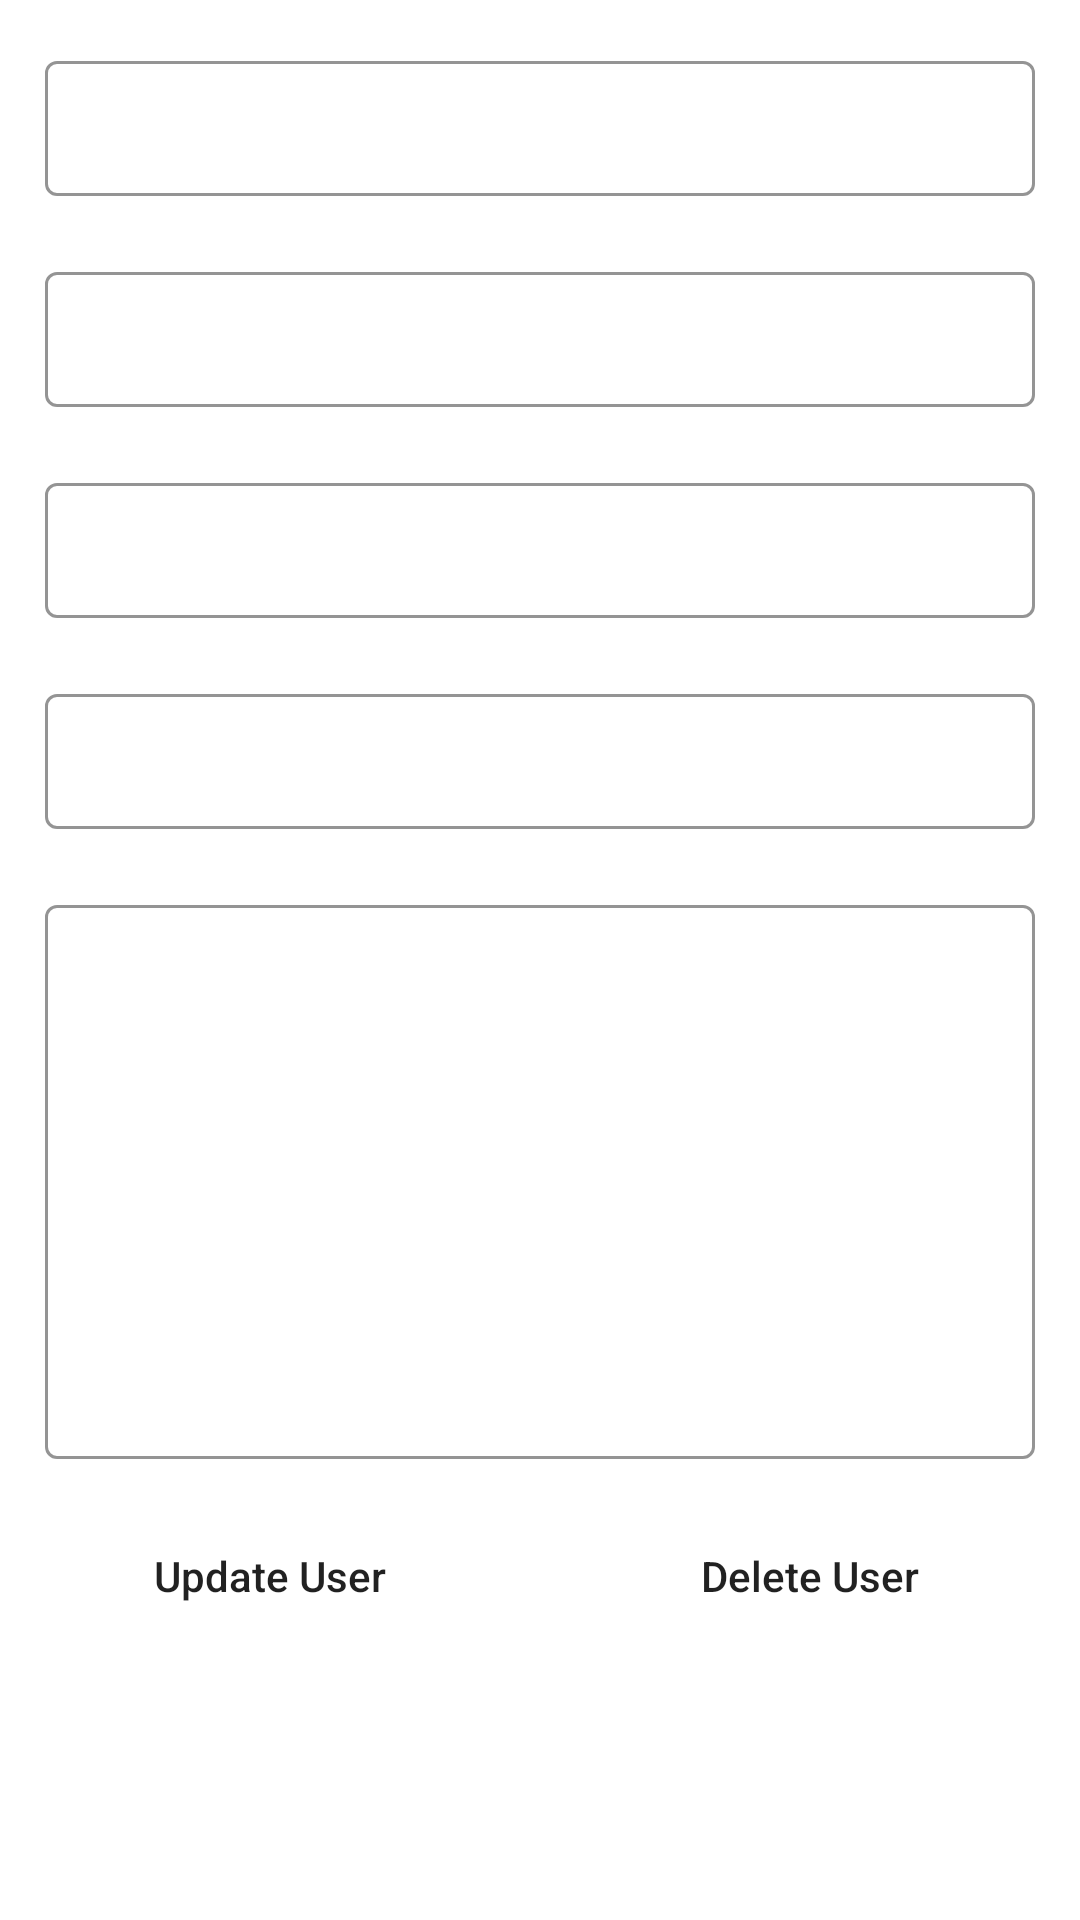

This screen was rendered from an Android layout file. Write that file and the resources it references.
<!-- AndroidManifest.xml: application theme Theme.ProjetMobileApp -->
<!-- res/layout/activity_edit_user.xml -->
<?xml version="1.0" encoding="utf-8"?>
<ScrollView
    xmlns:android="http://schemas.android.com/apk/res/android"
    xmlns:app="http://schemas.android.com/apk/res-auto"
    xmlns:tools="http://schemas.android.com/tools"
    android:layout_width="match_parent"
    android:layout_height="match_parent"
    android:background="@color/black_shade_1"
    tools:context=".EditUserActivity">

    <RelativeLayout
        android:layout_width="match_parent"
        android:layout_height="wrap_content">

        <LinearLayout
            android:layout_width="match_parent"
            android:layout_height="wrap_content"
            android:orientation="vertical">

            
            <com.google.android.material.textfield.TextInputLayout
                android:id="@+id/idTILUserName"
                style="@style/LoginTextInputLayoutStyle"
                android:layout_width="match_parent"
                android:layout_height="wrap_content"
                android:layout_marginLeft="10dp"
                android:layout_marginTop="10dp"
                android:layout_marginRight="10dp"
                android:hint="Enter UserName"
                android:padding="5dp"
                android:textColorHint="@color/white"
                app:hintTextColor="@color/white">

                <com.google.android.material.textfield.TextInputEditText
                    android:id="@+id/idEdtUserName"
                    android:layout_width="match_parent"
                    android:layout_height="match_parent"
                    android:ems="10"
                    android:importantForAutofill="no"
                    android:inputType="textImeMultiLine|textMultiLine"
                    android:textColor="@color/white"
                    android:textColorHint="@color/white"
                    android:textSize="14sp" />
            </com.google.android.material.textfield.TextInputLayout>

            
            <com.google.android.material.textfield.TextInputLayout
                android:id="@+id/idTILAge"
                style="@style/LoginTextInputLayoutStyle"
                android:layout_width="match_parent"
                android:layout_height="wrap_content"
                android:layout_marginLeft="10dp"
                android:layout_marginTop="10dp"
                android:layout_marginRight="10dp"
                android:hint="Enter Age"
                android:padding="5dp"
                android:textColorHint="@color/white"
                app:boxStrokeColor="@color/purple_200"
                app:hintTextColor="@color/white">

                <com.google.android.material.textfield.TextInputEditText
                    android:id="@+id/idEdtAge"
                    android:layout_width="match_parent"
                    android:layout_height="match_parent"
                    android:ems="10"
                    android:importantForAutofill="no"
                    android:inputType="phone"
                    android:textColor="@color/white"
                    android:textColorHint="@color/white"
                    android:textSize="14sp"
                    app:boxStrokeColor="@color/purple_200" />
            </com.google.android.material.textfield.TextInputLayout>

            
            <com.google.android.material.textfield.TextInputLayout
                android:id="@+id/idTILRole"
                style="@style/LoginTextInputLayoutStyle"
                android:layout_width="match_parent"
                android:layout_height="wrap_content"
                android:layout_marginLeft="10dp"
                android:layout_marginTop="10dp"
                android:layout_marginRight="10dp"
                android:hint="Enter Role"
                android:padding="5dp"
                android:textColorHint="@color/white"
                app:hintTextColor="@color/white">

                <com.google.android.material.textfield.TextInputEditText
                    android:id="@+id/idEdtRole"
                    android:layout_width="match_parent"
                    android:layout_height="match_parent"
                    android:ems="10"
                    android:importantForAutofill="no"
                    android:inputType="textImeMultiLine|textMultiLine"
                    android:textColor="@color/white"
                    android:textColorHint="@color/white"
                    android:textSize="14sp" />
            </com.google.android.material.textfield.TextInputLayout>

            
            <com.google.android.material.textfield.TextInputLayout
                android:id="@+id/idTILLink"
                style="@style/LoginTextInputLayoutStyle"
                android:layout_width="match_parent"
                android:layout_height="wrap_content"
                android:layout_marginLeft="10dp"
                android:layout_marginTop="10dp"
                android:layout_marginRight="10dp"
                android:hint="Enter Image URL"
                android:padding="5dp"
                android:textColorHint="@color/white"
                app:hintTextColor="@color/white">

                <com.google.android.material.textfield.TextInputEditText
                    android:id="@+id/idEdtLink"
                    android:layout_width="match_parent"
                    android:layout_height="match_parent"
                    android:ems="10"
                    android:importantForAutofill="no"
                    android:inputType="textImeMultiLine|textMultiLine"
                    android:textColor="@color/white"
                    android:textColorHint="@color/white"
                    android:textSize="14sp" />
            </com.google.android.material.textfield.TextInputLayout>


            
            <com.google.android.material.textfield.TextInputLayout
                android:id="@+id/idTILDescription"
                style="@style/LoginTextInputLayoutStyle"
                android:layout_width="match_parent"
                android:layout_height="200dp"
                android:layout_marginLeft="10dp"
                android:layout_marginTop="10dp"
                android:layout_marginRight="10dp"
                android:hint="About the user"
                android:padding="5dp"
                android:textColorHint="@color/white"
                app:hintTextColor="@color/white">

                <com.google.android.material.textfield.TextInputEditText
                    android:id="@+id/idEdtDescription"
                    android:layout_width="match_parent"
                    android:layout_height="match_parent"
                    android:ems="10"
                    android:importantForAutofill="no"
                    android:inputType="textImeMultiLine|textMultiLine"
                    android:textColor="@color/white"
                    android:textColorHint="@color/white"
                    android:textSize="14sp" />
            </com.google.android.material.textfield.TextInputLayout>

            <LinearLayout
                android:layout_width="match_parent"
                android:layout_height="wrap_content"
                android:orientation="horizontal"
                android:weightSum="2">

                
                <Button
                    android:id="@+id/idBtnAddUser"
                    android:layout_width="0dp"
                    android:layout_height="wrap_content"
                    android:layout_marginStart="10dp"
                    android:layout_marginTop="10dp"
                    android:layout_marginEnd="10dp"
                    android:layout_marginBottom="10dp"
                    android:layout_weight="1"
                    android:background="@drawable/button_back"
                    android:text="Update User"
                    android:textAllCaps="false" />

                
                <Button
                    android:id="@+id/idBtnDeleteUser"
                    android:layout_width="0dp"
                    android:layout_height="wrap_content"
                    android:layout_marginStart="10dp"
                    android:layout_marginTop="10dp"
                    android:layout_marginEnd="10dp"
                    android:layout_marginBottom="10dp"
                    android:layout_weight="1"
                    android:background="@drawable/button_back"
                    android:text="Delete User"
                    android:textAllCaps="false" />

            </LinearLayout>
        </LinearLayout>

        
        <ProgressBar
            android:id="@+id/idPBLoading"
            android:layout_width="wrap_content"
            android:layout_height="wrap_content"
            android:layout_centerInParent="true"
            android:layout_gravity="center"
            android:layout_marginTop="20dp"
            android:indeterminate="true"
            android:indeterminateDrawable="@drawable/progress_back"
            android:visibility="gone" />

    </RelativeLayout>

</ScrollView>
<!-- resources referenced by this layout -->
<resources>
  <!-- drawable button_back (drawable) -->
  <?xml version="1.0" encoding="utf-8"?>
  <shape xmlns:android="http://schemas.android.com/apk/res/android"
      android:shape="rectangle">
      
      <corners android:radius="20dp" />
      
      <solid android:color="@color/black_shade_1" />
  
  </shape>
  <style name="LoginTextInputLayoutStyle" parent="Widget.MaterialComponents.TextInputLayout.OutlinedBox.Dense">
          <item name="boxStrokeColor">#296D98</item>
          <item name="boxStrokeWidth">1dp</item>
      </style>
  <style name="Theme.ProjetMobileApp" parent="Theme.MaterialComponents.DayNight.DarkActionBar">
          
          <item name="colorPrimary">@color/purple_500</item>
          <item name="colorPrimaryVariant">@color/purple_700</item>
          <item name="colorOnPrimary">@color/white</item>
          
          <item name="colorSecondary">@color/teal_200</item>
          <item name="colorSecondaryVariant">@color/teal_700</item>
          <item name="colorOnSecondary">@color/black</item>
          
          <item name="android:statusBarColor" tools:targetApi="l">?attr/colorPrimaryVariant</item>
          
      </style>
  <!-- not gathered from this repository: default colours our renderer supplied (Android Studio template values) -->
  <color name="purple_200">#FFBB86FC</color>
  <color name="purple_500">#FF6200EE</color>
  <color name="purple_700">#FF3700B3</color>
  <color name="teal_200">#FF03DAC5</color>
  <color name="teal_700">#FF018786</color>
  <color name="black">#FF000000</color>
  <color name="white">#FFFFFFFF</color>
</resources>
